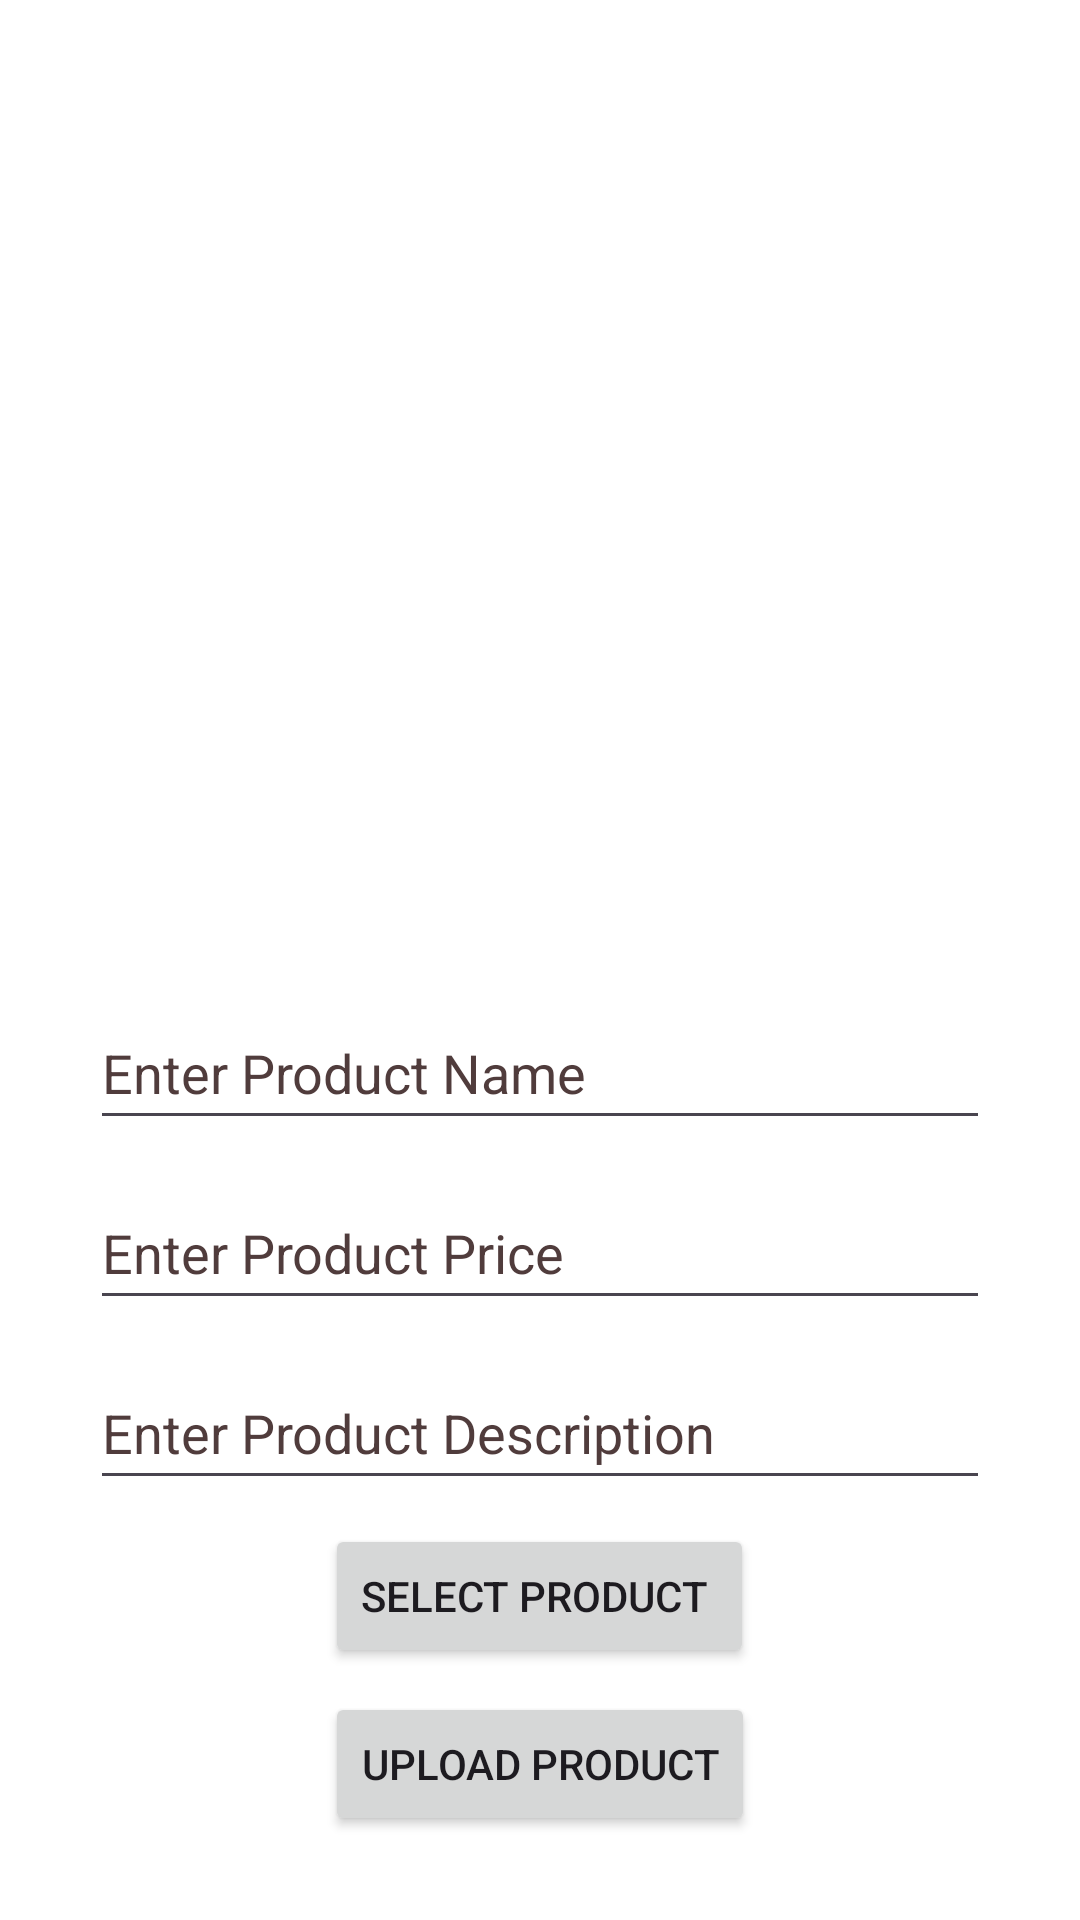

Reconstruct the res/layout file that produces this screen, plus the resources it refers to.
<!-- AndroidManifest.xml: application theme Theme.ECommerceSimpleApp -->
<!-- res/layout/activity_upload_product.xml -->
<?xml version="1.0" encoding="utf-8"?>
<LinearLayout
    xmlns:android="http://schemas.android.com/apk/res/android"
    xmlns:app="http://schemas.android.com/apk/res-auto"
    xmlns:tools="http://schemas.android.com/tools"
    android:layout_width="match_parent"
    android:layout_height="match_parent"
    tools:context=".uploadProductActivity"
    android:background="@color/white"
    android:orientation="vertical">
    
    <ImageView
        android:id="@+id/imgProductpreview"
        android:layout_width="200dp"
        android:layout_height="300dp"
        android:layout_gravity="center_horizontal"
        android:layout_marginTop="20dp"
        android:scaleType="fitXY"/>
    
    <EditText
        android:id="@+id/edtProductName"
        android:layout_width="300dp"
        android:layout_height="48dp"
        android:hint="Enter Product Name"
        android:textColor="@color/black"
        android:textColorHint="#503C3C"
        android:layout_gravity="center_horizontal"
        android:layout_marginTop="12dp"/>

    <EditText
        android:id="@+id/edtProductPrice"
        android:layout_width="300dp"
        android:layout_height="48dp"
        android:hint="Enter Product Price"
        android:textColor="@color/black"
        android:textColorHint="#503C3C"
        android:layout_gravity="center_horizontal"
        android:layout_marginTop="12dp"/>

    <EditText
        android:id="@+id/edtProductDesc"
        android:layout_width="300dp"
        android:layout_height="48dp"
        android:hint="Enter Product Description"
        android:textColor="@color/black"
        android:textColorHint="#503C3C"
        android:layout_gravity="center_horizontal"
        android:layout_marginTop="12dp"/>

    <Button
        android:id="@+id/btnselectProduct"
        android:layout_width="wrap_content"
        android:layout_height="wrap_content"
        android:text="Select Product "
        android:layout_gravity="center_horizontal"
        android:layout_marginTop="8dp"/>

    <Button
        android:id="@+id/btnuploadProduct"
        android:layout_width="wrap_content"
        android:layout_height="wrap_content"
        android:text="Upload Product"
        android:layout_gravity="center_horizontal"
        android:layout_marginTop="8dp"/>

    <ProgressBar
        android:id="@+id/progressbar"
        android:layout_width="wrap_content"
        android:layout_height="wrap_content"
        android:layout_gravity="center_horizontal"
        android:visibility="gone"/>


</LinearLayout>
<!-- resources referenced by this layout -->
<resources>
  <style name="Theme.ECommerceSimpleApp" parent="Base.Theme.ECommerceSimpleApp" />
  <style name="Base.Theme.ECommerceSimpleApp" parent="Theme.Material3.DayNight.NoActionBar">
          
          
      </style>
  <!-- not gathered from this repository: default colours our renderer supplied (Android Studio template values) -->
  <color name="black">#FF000000</color>
  <color name="white">#FFFFFFFF</color>
</resources>
